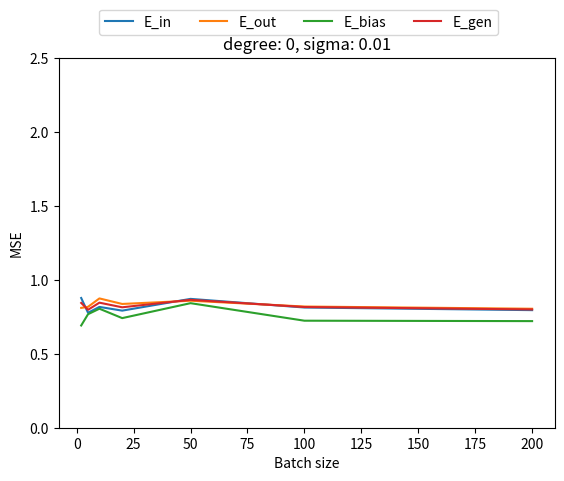

The script that saved this image: (Note: this script raises an exception after producing the figure.)
# Author    : Cristopher McIntyre Garcia 
# Email     : cmcin019@uottawa.ca
# S-N       : 300025114

#################################################################################################
# Polynomial regression model on an x-y pair dataset of real valued random variables            #
# X takes value in (0, 1) and Y depends on X according to Y = cos(2πX) + Z                      #
# Z is a zero mean Gaussian random variable with variance σ^2 , and Z is independent of X       #
# Assuming the dependency between X and Y is unknow, and only a batch of N pairs is known       #
# Learn a polynomial regression model and examine the fitting and generalization capabilities   #
#################################################################################################

# Imports
import math
import matplotlib.pyplot as plt
import random
from tqdm import tqdm
from typing import List, Tuple
import numpy as np

# TODO: (A) Write a function getData that generates a dataset {(xi , yi ) : i = 1, 2, ... N } of N (X, Y) pairs for a given value of N and σ^2.
def getData(
	size:int, 
	sigma:float
	) -> List[Tuple[float]] :

	# Generate list of data
	data = []
	for _ in range(size) : 
	
		# Generate instance 
		xi = random.uniform(0, 1) # Uniform distribution 
		zi = random.gauss(0, math.pow(sigma, 2)) # Gauss distribution with mean=0 and var=sigma
		yi = math.cos(2 * math.pi * xi) + zi # Values generated according to Y = cos(2πX) + Z
		
		# Add real x-y pair to dataset
		data.append((xi, yi))
		
	return data


# TODO: (B) Write a function getMSE which computes the mean square error (MSE) for a given dataset fitted to a specified polynomial.
def getMSE(
	dataset:List[Tuple[float]], 
	coefficients:List[float]
	) -> float :
	
	# MSE for a give dataset and coefficients
	mse = 0
	for (x, y) in dataset: # Computing the MSE on all the data in dataset
		
		# Compute predicted value for instance of x-y pair
		predicted = 0
		for i in range(len(coefficients)): # The lengthe of the coefficients is the degree of the polynomial
		
			# Adding coefficient-input pair to predicted output value 
			predicted += coefficients[i] * math.pow(x, i)
		
		# Squared difference of predicted and real outputs
		mse += math.pow(predicted - y, 2)
	
	# Final value of the MSE
	mse = mse / len(dataset)
	
	return mse


# TODO: (C) Write a function fitData that estimates the polynomial coefficients by fitting a given dataset to a degree-d polynomial.
def fitData(
	dataset:List[Tuple[float]], 
	degree:int, 
	sigma:float,
	coefficients=None,
	batch_size=1,
	epochs=50,
	lr=0.1,
	regularization_rate=0,
	plot_data=False
	) -> Tuple[List[float], float, float] :
	
	# Generate random coefficients if none are provided
	degree += 1
	if coefficients == None :
		coefficients = [random.random() for _ in range(degree)]
	
	# Determine type of gradient decent from batch size
	if batch_size == 1: # Use SGD
	
		# Sample single random x-y pair from dataset
		samp_dataset = random.sample(dataset, 1)
		
	elif batch_size == len(dataset): # Use GD
	
		# Sample full dataset
		samp_dataset = dataset
		
	else: # Use Mini-Batched SGD
	
		# Sample random x-y pairs from dataset
		samp_dataset = random.sample(dataset, batch_size)
		
	E_in_plot = []
	E_out_plot = []
		
	# Iterate through epochs to fit coefficients to the dataset
	for epoch in range(epochs):
	
		new_coefficients = []
		for c_i in range(len(coefficients)): # Find partial derivative for each individual coefficient
			
			# Calculate gradient
			gradient = 0
			for (x, y) in samp_dataset: # Calculate gradient for each x-y pair in sample dataset
				summation = 0
				
				for i in range(len(coefficients)): # Sum predicted value
					summation += coefficients[i] * math.pow(x, i)
					
				# Gradient value used for updating coefficient
				gradient += math.pow(x, c_i) * (y - summation)

			# Calculate new coefficient from gradient
			# If regularization rate = 0, no regularization is used
			regularization = regularization_rate * coefficients[c_i] 
			new_coefficients.append(coefficients[c_i] - lr * (((-2 / batch_size) * gradient) + regularization))
		
		# Update coefficients
		coefficients = new_coefficients
		
		# Computing Error
		# Error with fitted coefficients
		E_in= getMSE(dataset, coefficients)
		E_in_plot.append(E_in)
		
		# Generate new data and calculate error 
		new_data = getData(1000, sigma)
		E_out= getMSE(new_data, coefficients)
		E_out_plot.append(E_out)
		
		# For plotting and documentation
		if plot_data and math.fmod(epoch, epochs//10) == 0.0:
			fig, ax = plt.subplots()
			ax.set(ylim=(-1, 1))
			plt.scatter(list(map(lambda data: data[0], dataset)), list(map(lambda data: data[1], dataset)))
			
			xs = np.linspace(0,1,num=100)
			fx = []
			s = ''
			for x_ in xs: # Computing the MSE on all the data in dataset
				s = ''
				# Compute predicted value for instance of x-y pair
				predicted = 0
				for i in range(len(coefficients)): # The lengthe of the coefficients is the degree of the polynomial
				
					# Adding coefficient-input pair to predicted output value 
					predicted += coefficients[i] * math.pow(x_, i)
					s += '(' + str(format(coefficients[i], '.3f')) + ')' + str(format(x,'.3f')) + '^' + str(i) + ' + '
				fx.append(predicted)
			print(s[:-2])
			plt.plot(xs, fx)
			print()
			
			predicted_data =[]
			for (x, y) in dataset: # Computing the MSE on all the data in dataset
				# Compute predicted value for instance of x-y pair
				predicted = 0
				for i in range(len(coefficients)): # The lengthe of the coefficients is the degree of the polynomial
					# Adding coefficient-input pair to predicted output value 
					predicted += coefficients[i] * math.pow(x, i)
				predicted_data.append(predicted)
			plt.scatter(list(map(lambda data: data[0], dataset)), list(map(lambda data: data, predicted_data)))
			plt.title('Iteration' + str(epoch))
			plt.show()
			print(E_in, E_out)
		
	if plot_data:
		plt.title("Training Error")
		plt.plot(E_in_plot)
		plt.show()
		plt.title("Testing Error")
		plt.plot(E_out_plot)
		plt.show()
		fig, ax = plt.subplots()
		ax.set(xlim=(0, 300))
		plt.title("Testing Error Zoomed")
		plt.plot(E_out_plot)
		plt.show()
	# Error with fitted coefficients
	E_in = getMSE(dataset, coefficients)
	
	# Generate new data and calculate error 
	new_data = getData(1000, sigma)
	E_out = getMSE(new_data, coefficients)
	
	return (coefficients, E_in, E_out)


# TODO: (D) Experiment function 
def experiment(
	size:int, 
	degree:int, 
	sigma:float, 
	M=50, 
	algorithm='GD', 
	batch_size=1, 
	epochs=50,
	adaptive_epochs=False,
	regularization_rate=0
	) -> Tuple[float, float, float] :
	
	# Determin batch size form gradient decent type
	# If algorithm is other, the provided batch size is used for Mini-Batched SGD
	if algorithm == 'GD':
		
		# Full dataset
		batch_size = size
		
	elif algorithm == 'SGD':
	
		# Single random value
		batch_size = 1

	# Run M experiments and collect averages
	E_in_av, E_out_av = 0, 0
	polynomials = []
	for _ in range(M):
		
		# Generate dataset and fit coefficients to data
		dataset = getData(size, sigma)
		if adaptive_epochs:
			epochs = degree*5
		coefficients, E_in, E_out = fitData(dataset, degree, sigma, epochs=epochs, batch_size=batch_size, regularization_rate=regularization_rate)
		
		# Sum of Errors
		E_in_av += E_in
		E_out_av += E_out
		
		# Final coefficients
		polynomials.append(coefficients)
		
	# Average Errors
	E_in_av /= M
	E_out_av /= M
	E_gen = (E_in_av + E_out_av) / 2
	
	# Average coefficients
	new_coefficients = [sum(i)/len(polynomials) for i in zip(*polynomials)]
	
	# Generate new dataset 
	new_data = getData(1000, sigma)
	
	# Error of average coefficients on new dataset
	E_bias = getMSE(new_data, new_coefficients)
	
	return E_in_av, E_out_av, E_bias, E_gen


# TODO: (E) Run experiment on different combinations of dataset size, polynomial degree, and variance
def run(
	include_gen=True, 
	epochs=20, 
	adaptive_epochs=False, 
	regularize=False
	) -> None :

	# Test different sizes, polynomial degrees, and variance
	N = [2, 5, 10, 20, 50, 100, 200]
	#N = [2, 5, 10]
	ds = [x for x in range(21)] 
	sigmas = [0.01, 0.1, 1.]
	
	ad_e = ''
	if adaptive_epochs:
		ad_e = 'e_'
	
	reg_rate=0
	reg = ''
	if regularize :
		reg_rate = 0.01
		reg = '_regularized'
	
	anchor_x = .8
	if include_gen :
		anchor_x = .9

	for sig in sigmas:
		d_const_E_in_plot = [[] for _ in range(len(N))]
		d_const_E_out_plot = [[] for _ in range(len(N))]
		d_const_E_bias_plot = [[] for _ in range(len(N))]
		d_const_E_gen_plot = [[] for _ in range(len(N))]
		for d in ds:
			E_in_plot = []
			E_out_plot = []
			E_bias_plot = []
			E_gen_plot = []
			
			fig, ax = plt.subplots()
			ax.set(ylim=(0, 2.5))

			it = 0
			for n in tqdm(N):
				
				E_in_av, E_out_av, E_bias, E_gen = experiment(n, d, sig, epochs=epochs, adaptive_epochs=adaptive_epochs, regularization_rate=reg_rate)
				
				d_const_E_in_plot[it].append(E_in_av)
				d_const_E_out_plot[it].append(E_out_av)
				d_const_E_bias_plot[it].append(E_bias)
				d_const_E_gen_plot[it].append(E_gen)
				
				E_in_plot.append(E_in_av)
				E_out_plot.append(E_out_av)
				E_bias_plot.append(E_bias)
				E_gen_plot.append(E_gen)
				it += 1
			
			plt.plot(N, E_in_plot, label ='E_in')
			plt.plot(N, E_out_plot, label ='E_out')
			plt.plot(N, E_bias_plot, label ='E_bias')
			if include_gen :
				plt.plot(N, E_gen_plot, label ='E_gen')
			plt.legend(bbox_to_anchor =(anchor_x, 1.15), ncol = 4)
			
			plt.xlabel("Batch size")
			plt.ylabel("MSE")
			
			plt.title('degree: ' + str(d) + ", sigma: " + str(sig))
			fig.savefig(ad_e + 'N' + reg + '/'+'degree: ' + str(d) + ", sigma: " + str(sig) + ".jpg", bbox_inches='tight', dpi=150)
			plt.close()
		
		for it in range(len(N)):
			fig, ax = plt.subplots()
			ax.set(ylim=(0, 2.5))
			plt.plot(ds, d_const_E_in_plot[it], label ='E_in')
			plt.plot(ds, d_const_E_out_plot[it], label ='E_out')
			plt.plot(ds, d_const_E_bias_plot[it], label ='E_bias')
			if include_gen :
				plt.plot(ds, d_const_E_gen_plot[it], label ='E_gen')
			plt.legend(bbox_to_anchor =(anchor_x, 1.15), ncol = 4)
			plt.xlabel("Degree")
			plt.ylabel("MSE")
			plt.title('size: ' + str(N[it]) + ", sigma: " + str(sig))
			fig.savefig(ad_e + 'Degree' + reg + '/'+'size: ' + str(N[it]) + ", sigma: " + str(sig) + ".jpg", bbox_inches='tight', dpi=150)
			plt.close()


# TODO: (F)   ###################################
              #### SEE ACCOMPANYING DOCUMENT ####
              ###################################

def main() -> None :
	sigma = .01
	data = getData(200, sigma)
	# mse = getMSE(data, [3.,2.,0.,2.,5.,4.])
	batch_size = len(data)
	degree = 5
	#(c, ei, eo) = fitData(data, degree, sigma, epochs=1, batch_size=batch_size)
	#print(ei, eo)
	
	#(c, ei, eo) = fitData(data, degree, sigma, epochs=1000, batch_size=batch_size, plot_data=True)
	#print(ei, eo)
	#print()
	#(c, ei, eo) = fitData(data, degree+15, sigma, epochs=1000, batch_size=batch_size, plot_data=True)
	#print(ei, eo)
	#print()
	#(c, ei, eo) = fitData(data, degree, sigma, epochs=1000, batch_size=batch_size, plot_data=True, regularization_rate=.001)
	#print(ei, eo)
	
	#(c, ei, eo) = fitData(data, degree, sigma, coefficients=c, epochs=500, batch_size=batch_size)
	#print(ei, eo)
	
	# Complexity needs more iterations
	#E_in_av, E_out_av, E_bias, E_gen = experiment(200, degree, sigma, epochs=1000)
	#print(E_in_av, E_out_av, E_bias)
	#E_in_av, E_out_av, E_bias, E_gen = experiment(200, degree+5, sigma, epochs=50)
	#print(E_in_av, E_out_av, E_bias)
	#E_in_av, E_out_av, E_bias, E_gen = experiment(200, degree+10, sigma, epochs=500)
	#print(E_in_av, E_out_av, E_bias)
	#E_in_av, E_out_av, E_bias, E_gen = experiment(200, degree+15, sigma, epochs=1000)
	#print(E_in_av, E_out_av, E_bias)
	
	#run()
	print()
	run(adaptive_epochs=True, regularize=True)
	

if __name__ == "__main__":
	for _ in range(1):
		main()
		print()
	print("End")
